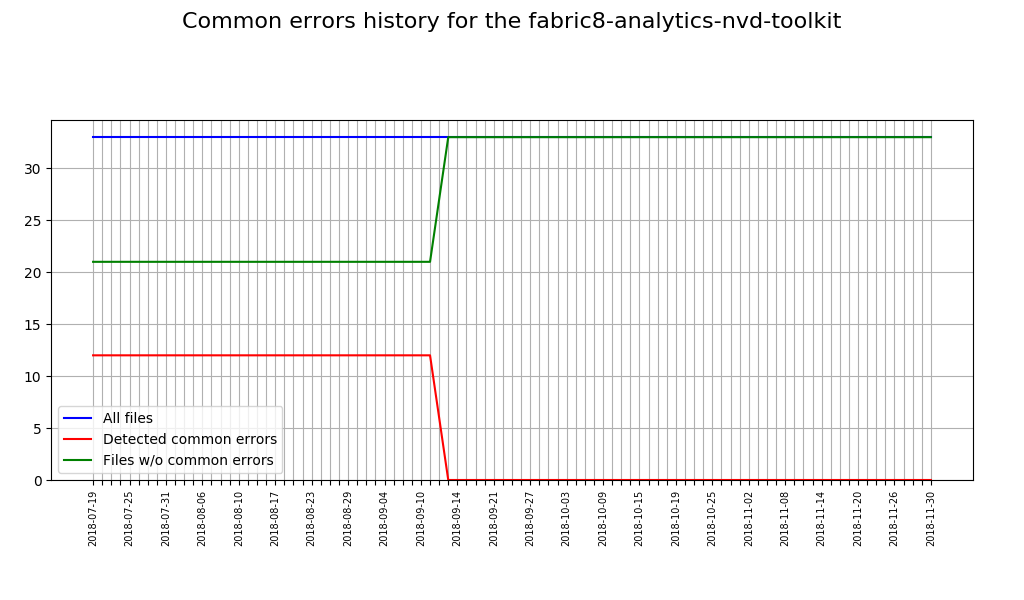

The file beside this chart, header and first rows:
Date, Total sources, Sources with issues, Correct sources
2018-07-19, 33, 12, 21
2018-07-20, 33, 12, 21
2018-07-23, 33, 12, 21
2018-07-24, 33, 12, 21
2018-07-25, 33, 12, 21
2018-07-26, 33, 12, 21
2018-07-27, 33, 12, 21
2018-07-30, 33, 12, 21
2018-07-31, 33, 12, 21
2018-08-01, 33, 12, 21
2018-08-02, 33, 12, 21
2018-08-03, 33, 12, 21
2018-08-06, 33, 12, 21
2018-08-07, 33, 12, 21
2018-08-08, 33, 12, 21
2018-08-09, 33, 12, 21
2018-08-10, 33, 12, 21
2018-08-13, 33, 12, 21
2018-08-14, 33, 12, 21
2018-08-15, 33, 12, 21
2018-08-17, 33, 12, 21
2018-08-20, 33, 12, 21
2018-08-21, 33, 12, 21
2018-08-22, 33, 12, 21
2018-08-22, 33, 12, 21
2018-08-23, 33, 12, 21
2018-08-24, 33, 12, 21
2018-08-27, 33, 12, 21
2018-08-28, 33, 12, 21
2018-08-29, 33, 12, 21
2018-08-30, 33, 12, 21
2018-08-31, 33, 12, 21
2018-09-03, 33, 12, 21
2018-09-04, 33, 12, 21
2018-09-05, 33, 12, 21
2018-09-06, 33, 12, 21
2018-09-06, 33, 12, 21
2018-09-07, 33, 12, 21
2018-09-10, 33, 12, 21
2018-09-11, 33, 12, 21
2018-09-12, 33, 6, 27
2018-09-13, 33, 0, 33
2018-09-14, 33, 0, 33
2018-09-17, 33, 0, 33
2018-09-19, 33, 0, 33
2018-09-20, 33, 0, 33
2018-09-21, 33, 0, 33
2018-09-21, 33, 0, 33
2018-09-24, 33, 0, 33
2018-09-25, 33, 0, 33
2018-09-26, 33, 0, 33
2018-09-27, 33, 0, 33
2018-09-28, 33, 0, 33
2018-10-01, 33, 0, 33
2018-10-02, 33, 0, 33
2018-10-03, 33, 0, 33
2018-10-04, 33, 0, 33
2018-10-05, 33, 0, 33
2018-10-08, 33, 0, 33
2018-10-09, 33, 0, 33
... 36 more rows
